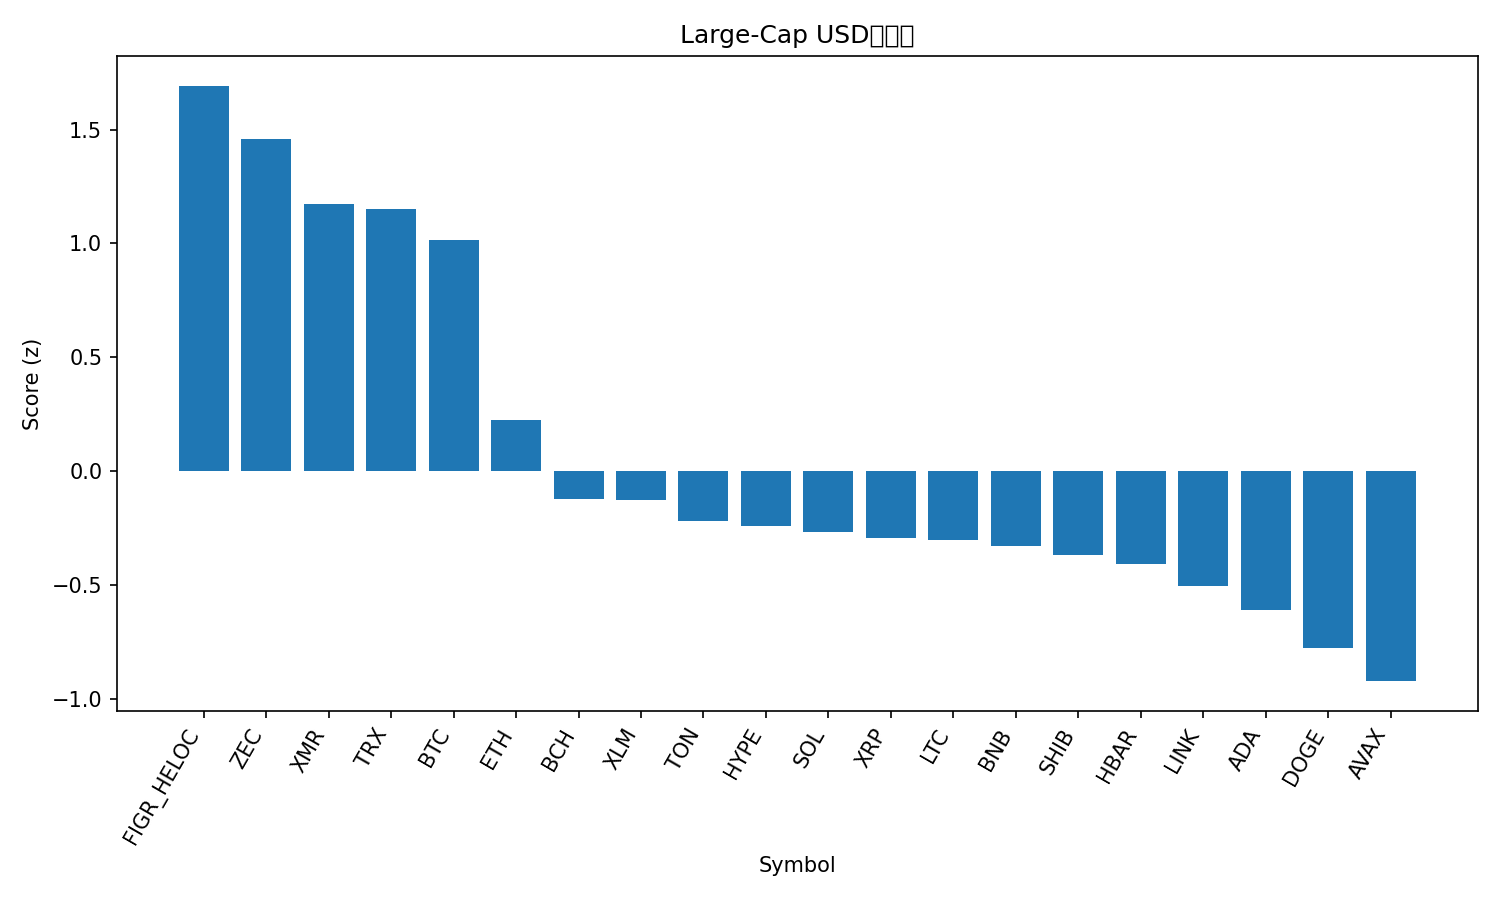

The data file committed next to this chart (first rows):
rank, name, symbol, price, pct_1h, pct_24h, pct_7d, pct_1h_vs_btc, pct_24h_vs_btc, pct_7d_vs_btc, market_cap_rank, market_cap, volume_usd, score
1, Figure Heloc, FIGR_HELOC, 1.017, 0.0, 0.0, 1.697, -0.04074, 2.846, 8.728, 13, 13615786436, 529123, 1.693
2, Zcash, ZEC, 388.4, 0.6388, -6.118, 6.796, 0.598, -3.272, 13.83, 32, 6344876619, 975632722, 1.458
3, Monero, XMR, 335, 0.3553, -4.258, -3.398, 0.3146, -1.412, 3.633, 33, 6176964103, 162535171, 1.172
4, TRON, TRX, 0.2933, -0.2069, -0.9301, -2.729, -0.2476, 1.916, 4.302, 9, 27771143914, 672736583, 1.152
5, Bitcoin, BTC, 107392, 0.04074, -2.846, -7.03, 0.0, 0.0, 0.0, 1, 2140391587589, 44947796528, 1.015
6, Ethereum, ETH, 3711, -0.2061, -4.697, -12.3, -0.2468, -1.851, -5.269, 2, 447030893663, 26738325646, 0.2249
7, Bitcoin Cash, BCH, 525.5, -0.6956, -4.14, -6.474, -0.7364, -1.293, 0.5567, 18, 10501645253, 330192600, -0.1221
8, Stellar, XLM, 0.2899, -0.401, -5.065, -12.52, -0.4417, -2.218, -5.494, 20, 9283413641, 149222325, -0.1259
9, Toncoin, TON, 2.18, -0.5436, -6.192, -2.805, -0.5843, -3.346, 4.226, 35, 5499917595, 145637715, -0.2177
10, Hyperliquid, HYPE, 40.99, -0.5355, -4.332, -15.78, -0.5762, -1.485, -8.753, 17, 11095146191, 510779463, -0.2414
11, Solana, SOL, 175.8, -0.3504, -5.97, -14.01, -0.3912, -3.124, -6.977, 6, 97140876072, 4995742369, -0.2663
12, XRP, XRP, 2.4, -0.7028, -4.609, -9.337, -0.7436, -1.763, -2.306, 4, 144448619907, 3151355617, -0.2942
13, Litecoin, LTC, 93.21, -0.3963, -6.891, -7.205, -0.437, -4.044, -0.175, 31, 7126656537, 701389658, -0.3019
14, BNB, BNB, 1030, -0.5395, -5.64, -10.42, -0.5802, -2.794, -3.388, 5, 141683550485, 1748707221, -0.3289
15, Shiba Inu, SHIB, 9.59e-06, -0.5392, -5.955, -9.669, -0.58, -3.109, -2.639, 34, 5653311161, 137529308, -0.3687
16, Hedera, HBAR, 0.1823, -0.6992, -6.607, -0.5481, -0.7399, -3.761, 6.482, 27, 7741822774, 293971865, -0.41
17, Chainlink, LINK, 16.07, -0.195, -7.979, -15.34, -0.2358, -5.133, -8.311, 16, 11179980667, 705593358, -0.5053
18, Cardano, ADA, 0.5715, -0.3951, -7.077, -16.75, -0.4358, -4.231, -9.723, 11, 20894946835, 1026029739, -0.6124
19, Dogecoin, DOGE, 0.1728, -0.4248, -7.784, -16.85, -0.4656, -4.938, -9.82, 10, 26181686525, 1622680291, -0.7793
20, Avalanche, AVAX, 17.35, -0.4752, -8.159, -17.29, -0.5159, -5.312, -10.26, 30, 7404745533, 401379540, -0.923
21, Sui, SUI, 2.17, -0.6952, -8.405, -19.2, -0.7359, -5.559, -12.17, 26, 7999544077, 801837957, -1.28
